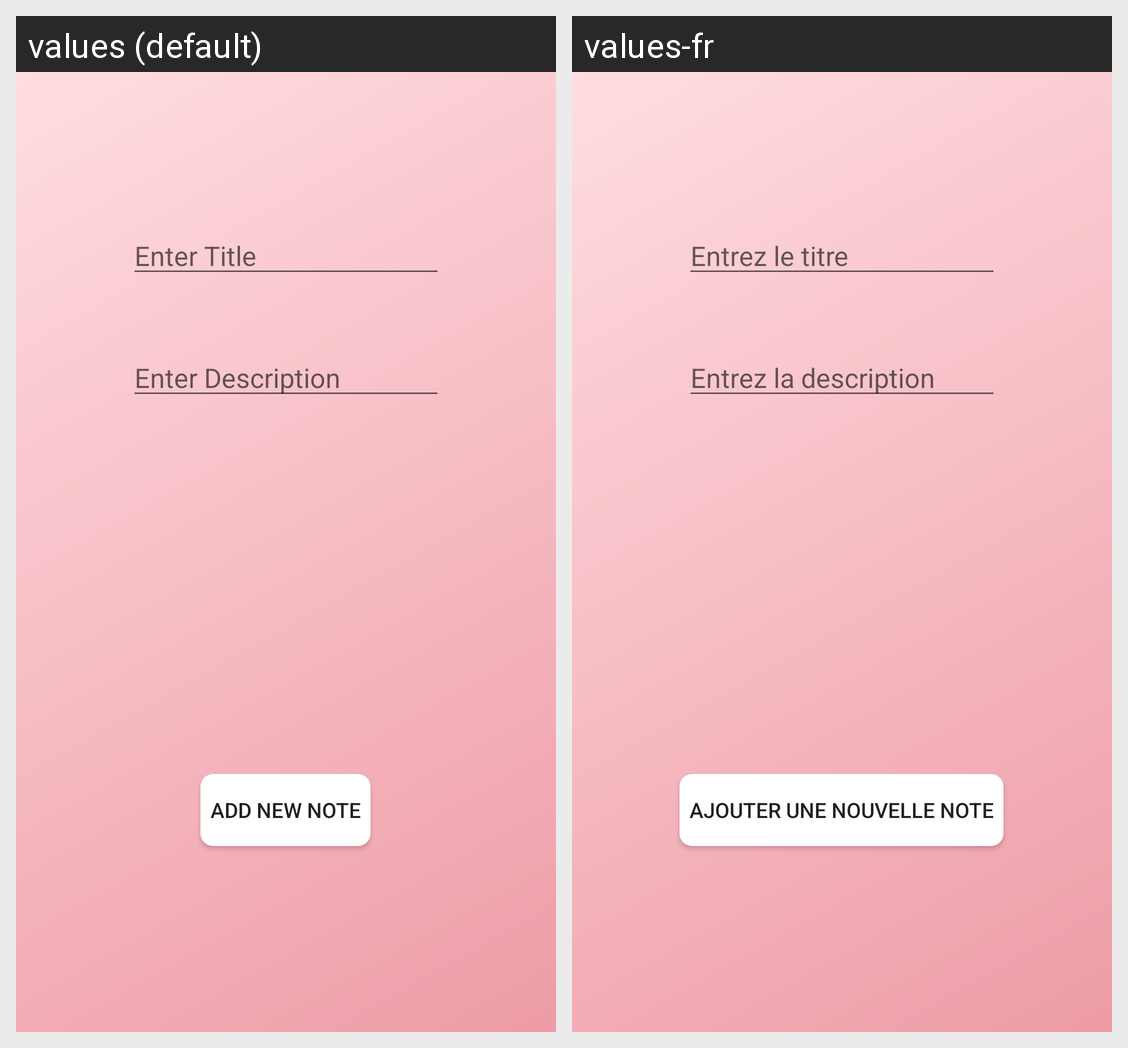

This grid shows one Android layout under two languages. Give, for every string resource on the screen, its name, the default text and each shown locale's text.
Android screen res/layout/activity_add_notes.xml rendered under 2 locales, left to right: values (default), values-fr. Device: Nexus 5 (rendered at 1080×1920; each locale shown at half size, 540×960, under a caption strip naming it); theme AppTheme.
Strings drawn on this screen, with the default value and each locale's value (text and hints the layout hard-codes, and strings that could not be matched under every locale, appear in the picture but are not listed):

entertitle
  values: Enter Title
  values-fr: Entrez le titre

enterDes
  values: Enter Description
  values-fr: Entrez la description

add
  values: Add New Note
  values-fr: Ajouter une nouvelle note
